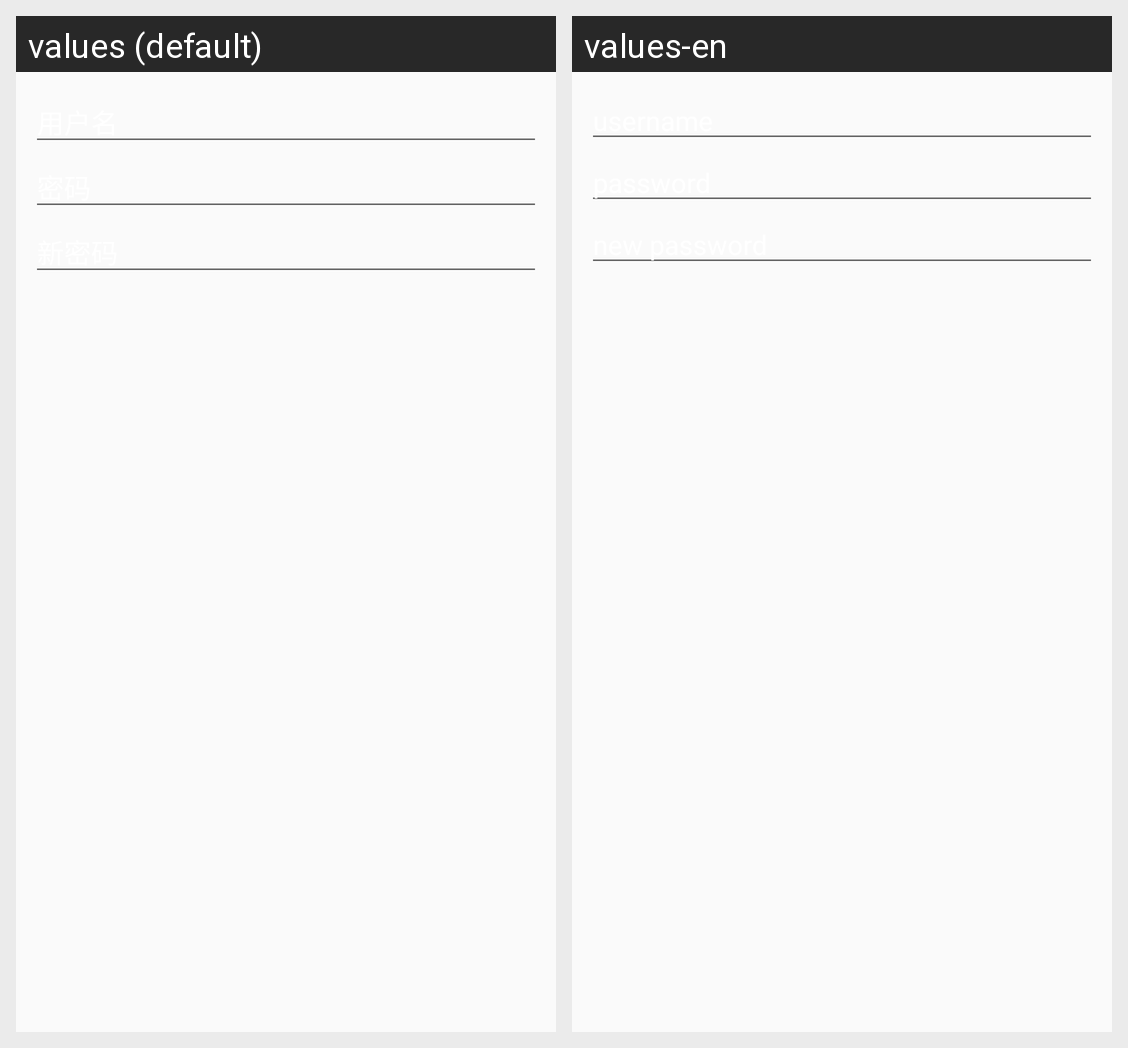

This grid shows one Android layout under two languages. Give, for every string resource on the screen, its name, the default text and each shown locale's text.
Android screen res/layout/pop_modify_password.xml rendered under 2 locales, left to right: values (default), values-en. Device: Nexus 5 (rendered at 1080×1920; each locale shown at half size, 540×960, under a caption strip naming it); theme MyAppTheme.
Strings drawn on this screen, with the default value and each locale's value (text and hints the layout hard-codes, and strings that could not be matched under every locale, appear in the picture but are not listed):

user_name
  values: 用户名
  values-en: username

prompt_password
  values: 密码
  values-en: password

prompt_new_password
  values: 新密码
  values-en: new password
